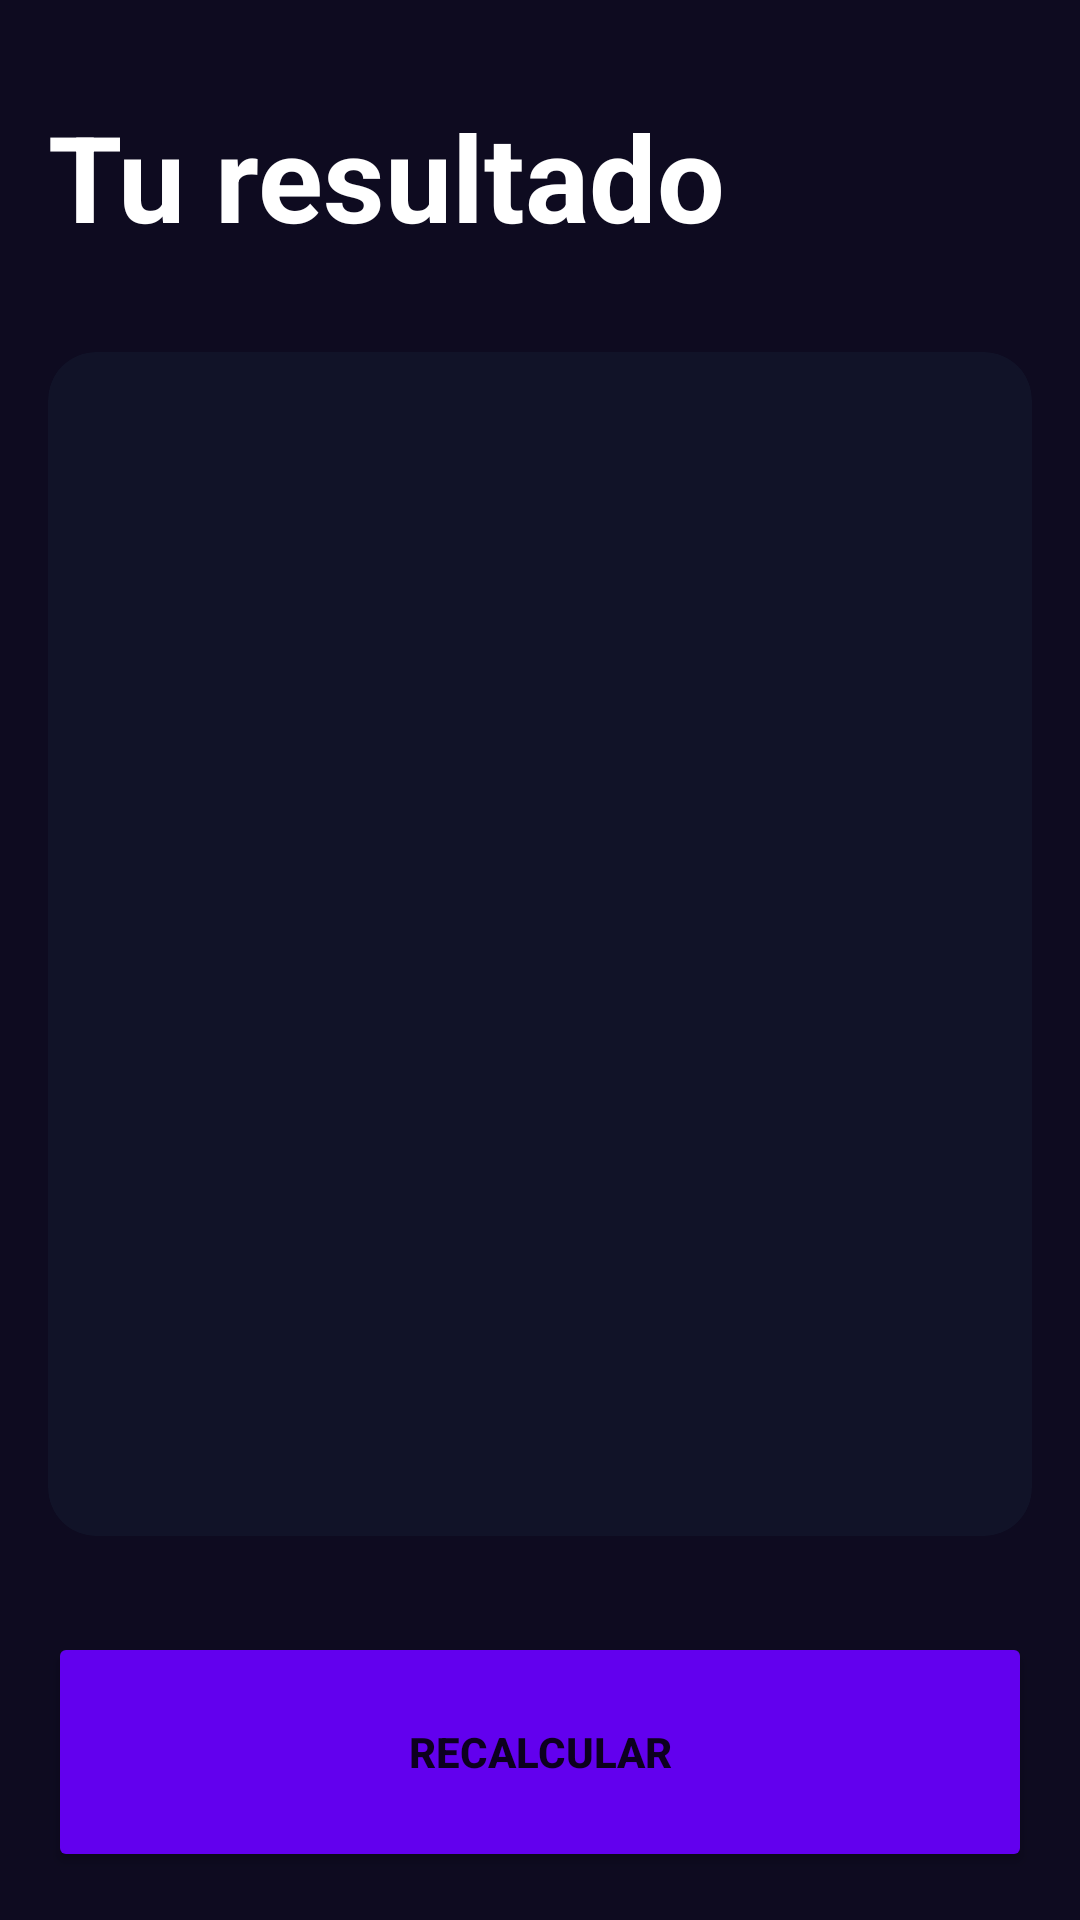

Android layout source for this screen:
<!-- AndroidManifest.xml: application theme Theme.AndroidExercises -->
<!-- res/layout/activity_result_imc.xml -->
<?xml version="1.0" encoding="utf-8"?>
<androidx.constraintlayout.widget.ConstraintLayout xmlns:android="http://schemas.android.com/apk/res/android"
    xmlns:app="http://schemas.android.com/apk/res-auto"
    xmlns:tools="http://schemas.android.com/tools"
    android:id="@+id/main"
    android:layout_width="match_parent"
    android:layout_height="match_parent"
    android:background="@color/background_app"
    android:padding="16dp"
    tools:context=".ImcCalculator.resultImcActivity">

    <TextView
        android:id="@+id/tvTitle"
        android:layout_width="wrap_content"
        android:layout_height="wrap_content"
        android:layout_marginTop="16dp"
        android:text="@string/result"
        android:textColor="@color/white"
        android:textSize="40sp"
        android:textStyle="bold"
        app:layout_constraintStart_toStartOf="parent"
        app:layout_constraintTop_toTopOf="parent" />
    
    <androidx.cardview.widget.CardView
        android:layout_width="0dp"
        android:layout_height="0dp"
        app:layout_constraintStart_toStartOf="parent"
        app:layout_constraintEnd_toEndOf="parent"
        app:layout_constraintBottom_toTopOf="@+id/btnReCalculate"
        app:layout_constraintTop_toBottomOf="@+id/tvTitle"
        android:layout_marginVertical="32dp"
        app:cardBackgroundColor="@color/background_component_selected"
        app:cardCornerRadius="16dp">

        <LinearLayout
            android:layout_width="match_parent"
            android:layout_height="match_parent"
            android:orientation="vertical"
            android:gravity="center"
            android:layout_margin="16dp">

            <TextView
                android:id="@+id/tvResult"
                android:layout_width="wrap_content"
                android:layout_height="wrap_content"
                android:textSize="26sp"
                android:textStyle="bold"
                tools:text="Normal"/>

            <TextView
                android:id="@+id/tvImc"
                android:layout_width="wrap_content"
                android:layout_height="wrap_content"
                android:textSize="70sp"
                android:layout_marginVertical="64dp"
                android:textStyle="bold"
                android:textColor="@color/white"
                tools:text="Normal"/>

            <TextView
                android:id="@+id/tvDescription"
                android:layout_width="wrap_content"
                android:layout_height="wrap_content"
                android:textSize="26sp"
                android:textColor="@color/white"
                tools:text="Normal"/>

        </LinearLayout>

    </androidx.cardview.widget.CardView>


    <Button
        android:id="@+id/btnReCalculate"
        android:layout_width="0dp"
        android:layout_height="80dp"
        android:backgroundTint="@color/background_fab"
        android:text="@string/recalculate"
        android:textAllCaps="true"
        android:textStyle="bold"
        app:layout_constraintBottom_toBottomOf="parent"
        app:layout_constraintEnd_toEndOf="parent"
        app:layout_constraintStart_toStartOf="parent"/>


</androidx.constraintlayout.widget.ConstraintLayout>
<!-- resources referenced by this layout -->
<resources>
  <color name="background_app">#0E0B20</color>
  <color name="background_component_selected">#FF111328</color>
  <color name="background_fab">#FF6200EE</color>
  <color name="white">#FFFFFFFF</color>
  <string name="recalculate">Recalcular</string>
  <string name="result">Tu resultado</string>
  <style name="Theme.AndroidExercises" parent="Theme.MaterialComponents.DayNight.NoActionBar">
          
          <item name="colorPrimary">@color/purple_500</item>
          <item name="colorPrimaryVariant">@color/purple_700</item>
          <item name="colorOnPrimary">@color/white</item>
          
          <item name="colorSecondary">@color/teal_200</item>
          <item name="colorSecondaryVariant">@color/teal_700</item>
          <item name="colorOnSecondary">@color/black</item>
          
          <item name="android:statusBarColor">?attr/colorPrimaryVariant</item>
          
      </style>
  <color name="purple_500">#FF6200EE</color>
  <color name="purple_700">#FF3700B3</color>
  <color name="teal_200">#FF03DAC5</color>
  <color name="teal_700">#FF018786</color>
  <color name="black">#FF000000</color>
</resources>
